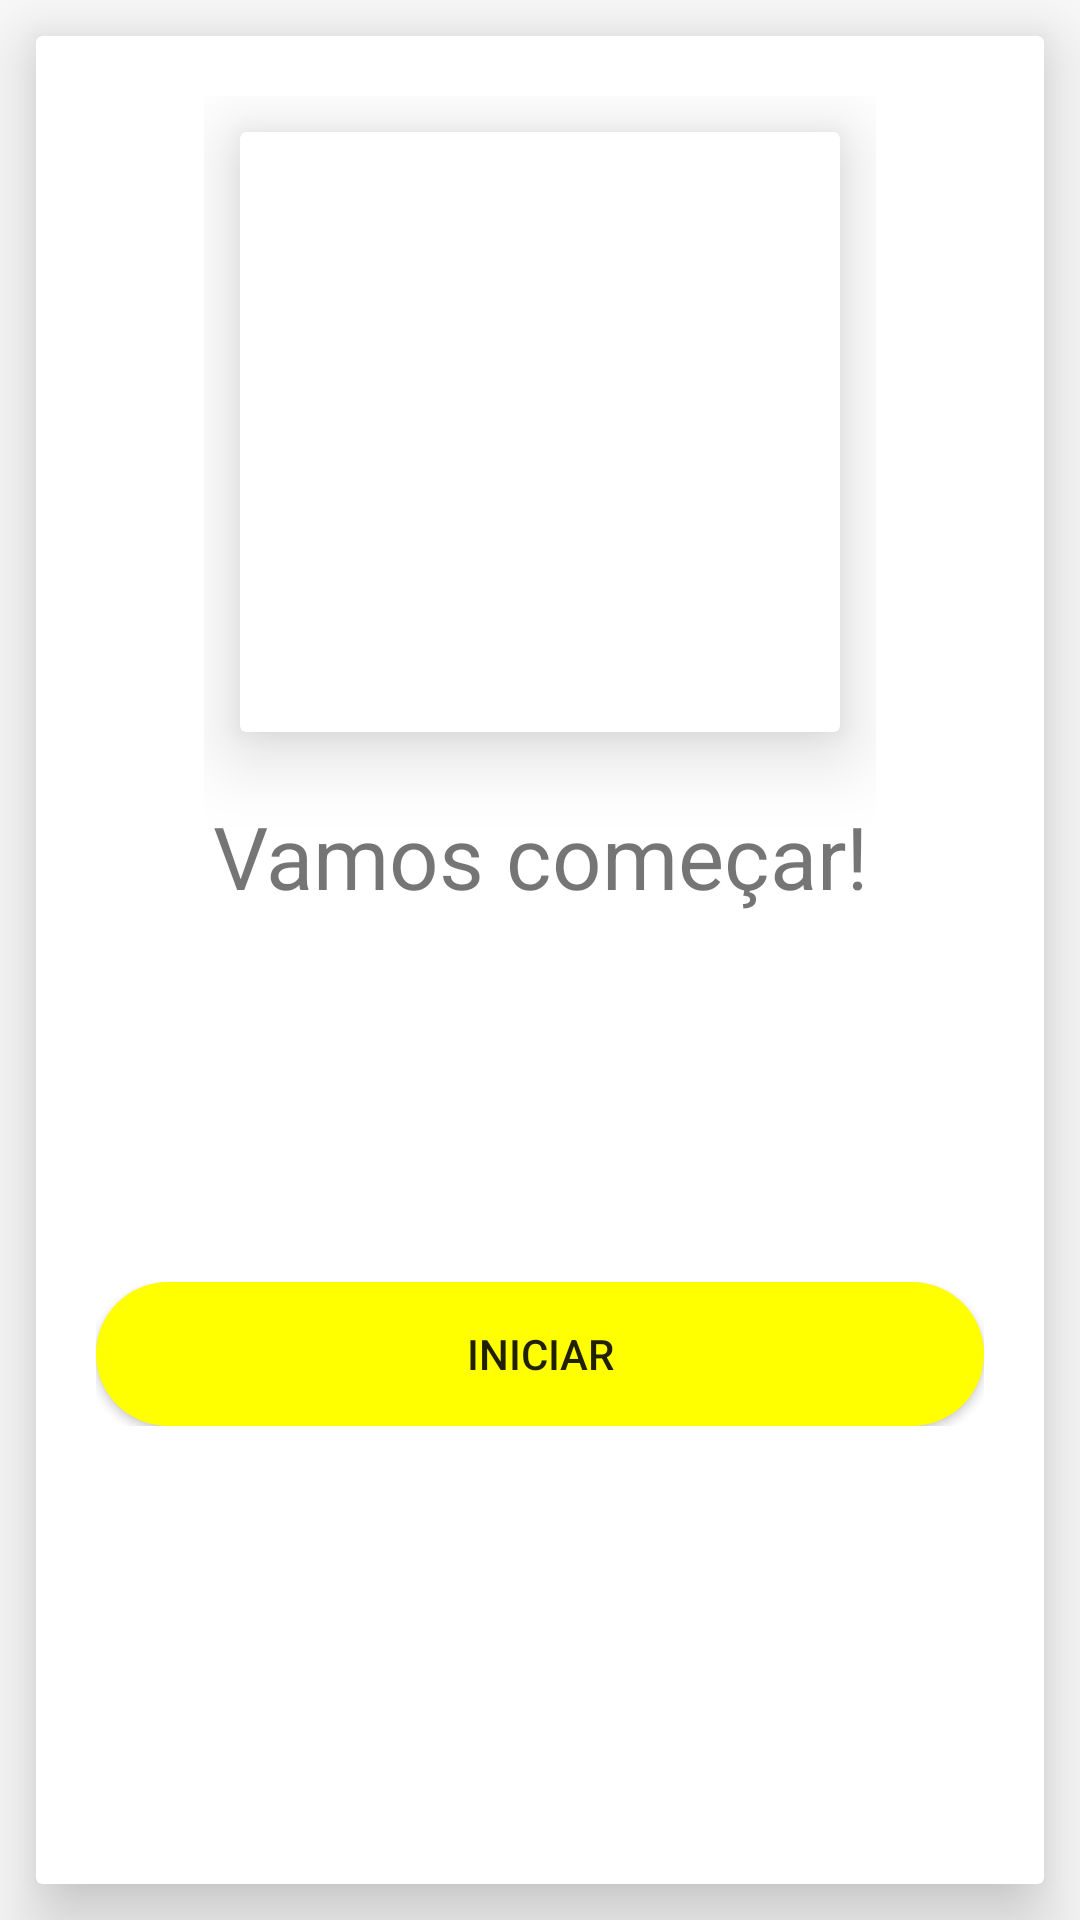

Android layout source for this screen:
<!-- AndroidManifest.xml: activity theme AppThemeNoAction -->
<!-- res/layout/activity_menu.xml -->
<?xml version="1.0" encoding="utf-8"?>
<LinearLayout xmlns:android="http://schemas.android.com/apk/res/android"
    xmlns:tools="http://schemas.android.com/tools"
    android:id="@+id/activity_menu"
    android:layout_width="match_parent"
    android:layout_height="match_parent"
    android:orientation="vertical"
    tools:context="com.alinegame.curiosoquiz.MenuActivity">

    <android.support.v7.widget.CardView
        card_view:contentPadding="20dp"
        android:layout_margin="12dp"
        xmlns:card_view="http://schemas.android.com/apk/res-auto"
        card_view:cardCornerRadius="2dp"
        card_view:cardElevation="15dp"
        android:layout_width="match_parent"
        android:layout_height="match_parent">
        <LinearLayout
            android:orientation="vertical"
            android:layout_width="match_parent"
            android:layout_height="match_parent">
    <LinearLayout
        android:orientation="vertical"
        android:gravity="center"
        android:layout_gravity="center"
        android:layout_width="wrap_content"
        android:layout_height="wrap_content">
        <android.support.v7.widget.CardView
            card_view:contentPadding="20dp"
            android:layout_margin="12dp"
            xmlns:card_view="http://schemas.android.com/apk/res-auto"
            card_view:cardCornerRadius="2dp"
            card_view:cardElevation="15dp"
            android:layout_width="200dp"
            android:layout_height="200dp">
            <ImageView
                android:layout_width="match_parent"
                android:layout_height="wrap_content"
                android:src="@drawable/bullbasaur"/>
        </android.support.v7.widget.CardView>
        <LinearLayout
            android:layout_marginTop="10dp"
            android:gravity="center"
            android:layout_gravity="center"
            android:orientation="vertical"
            android:layout_width="match_parent"
            android:layout_height="wrap_content">
            <TextView
                android:textSize="29dp"
                android:gravity="center"
                android:text="Vamos começar!"
                android:layout_width="match_parent"
                android:layout_height="wrap_content" />
        </LinearLayout>
    </LinearLayout>
    <LinearLayout
        android:orientation="vertical"
        android:gravity="center"
        android:layout_gravity="center"
        android:layout_width="match_parent"
        android:layout_height="match_parent">
        <LinearLayout
            android:layout_marginBottom="10dp"
            android:orientation="vertical"
            android:layout_width="match_parent"
            android:layout_height="wrap_content">
            <Button
                android:id="@+id/btnNew"
                android:background="@drawable/buttom_round_yellow"
                android:text="Iniciar"
                android:layout_width="match_parent"
                android:layout_height="wrap_content" />
        </LinearLayout>
        <LinearLayout
            android:visibility="gone"
            android:layout_width="match_parent"
            android:layout_height="wrap_content">
            <Button
                android:id="@+id/btnContinue"
                android:background="@drawable/button_round"
                android:text="Continue"
                android:layout_width="match_parent"
                android:layout_height="wrap_content" />
        </LinearLayout>
    </LinearLayout>
        </LinearLayout>
    </android.support.v7.widget.CardView>
</LinearLayout>
<!-- resources referenced by this layout -->
<resources>
  <!-- drawable buttom_round_yellow (drawable) -->
  <?xml version="1.0" encoding="utf-8"?>
  <shape xmlns:android="http://schemas.android.com/apk/res/android"
      android:shape="rectangle">
      <solid android:color="@color/colorYellow"></solid>
      <corners android:radius="100dp"/>
  </shape>
  <!-- drawable button_round (drawable) -->
  <?xml version="1.0" encoding="utf-8"?>
  <shape xmlns:android="http://schemas.android.com/apk/res/android"
      android:shape="rectangle">
    <solid android:color="@color/colorAccent"></solid>
      <corners android:radius="100dp"/>
  </shape>
  <style name="AppThemeNoAction" parent="Theme.AppCompat.Light.NoActionBar">
          
          <item name="colorPrimary">@color/colorPrimary</item>
          <item name="colorPrimaryDark">@color/colorPrimaryDark</item>
          <item name="colorAccent">@color/colorAccent</item>
      </style>
  <color name="colorYellow">#FFFF00</color>
  <color name="colorAccent">#38B0DE</color>
  <color name="colorPrimary">#3F51B5</color>
  <color name="colorPrimaryDark">#FF7F00</color>
</resources>
